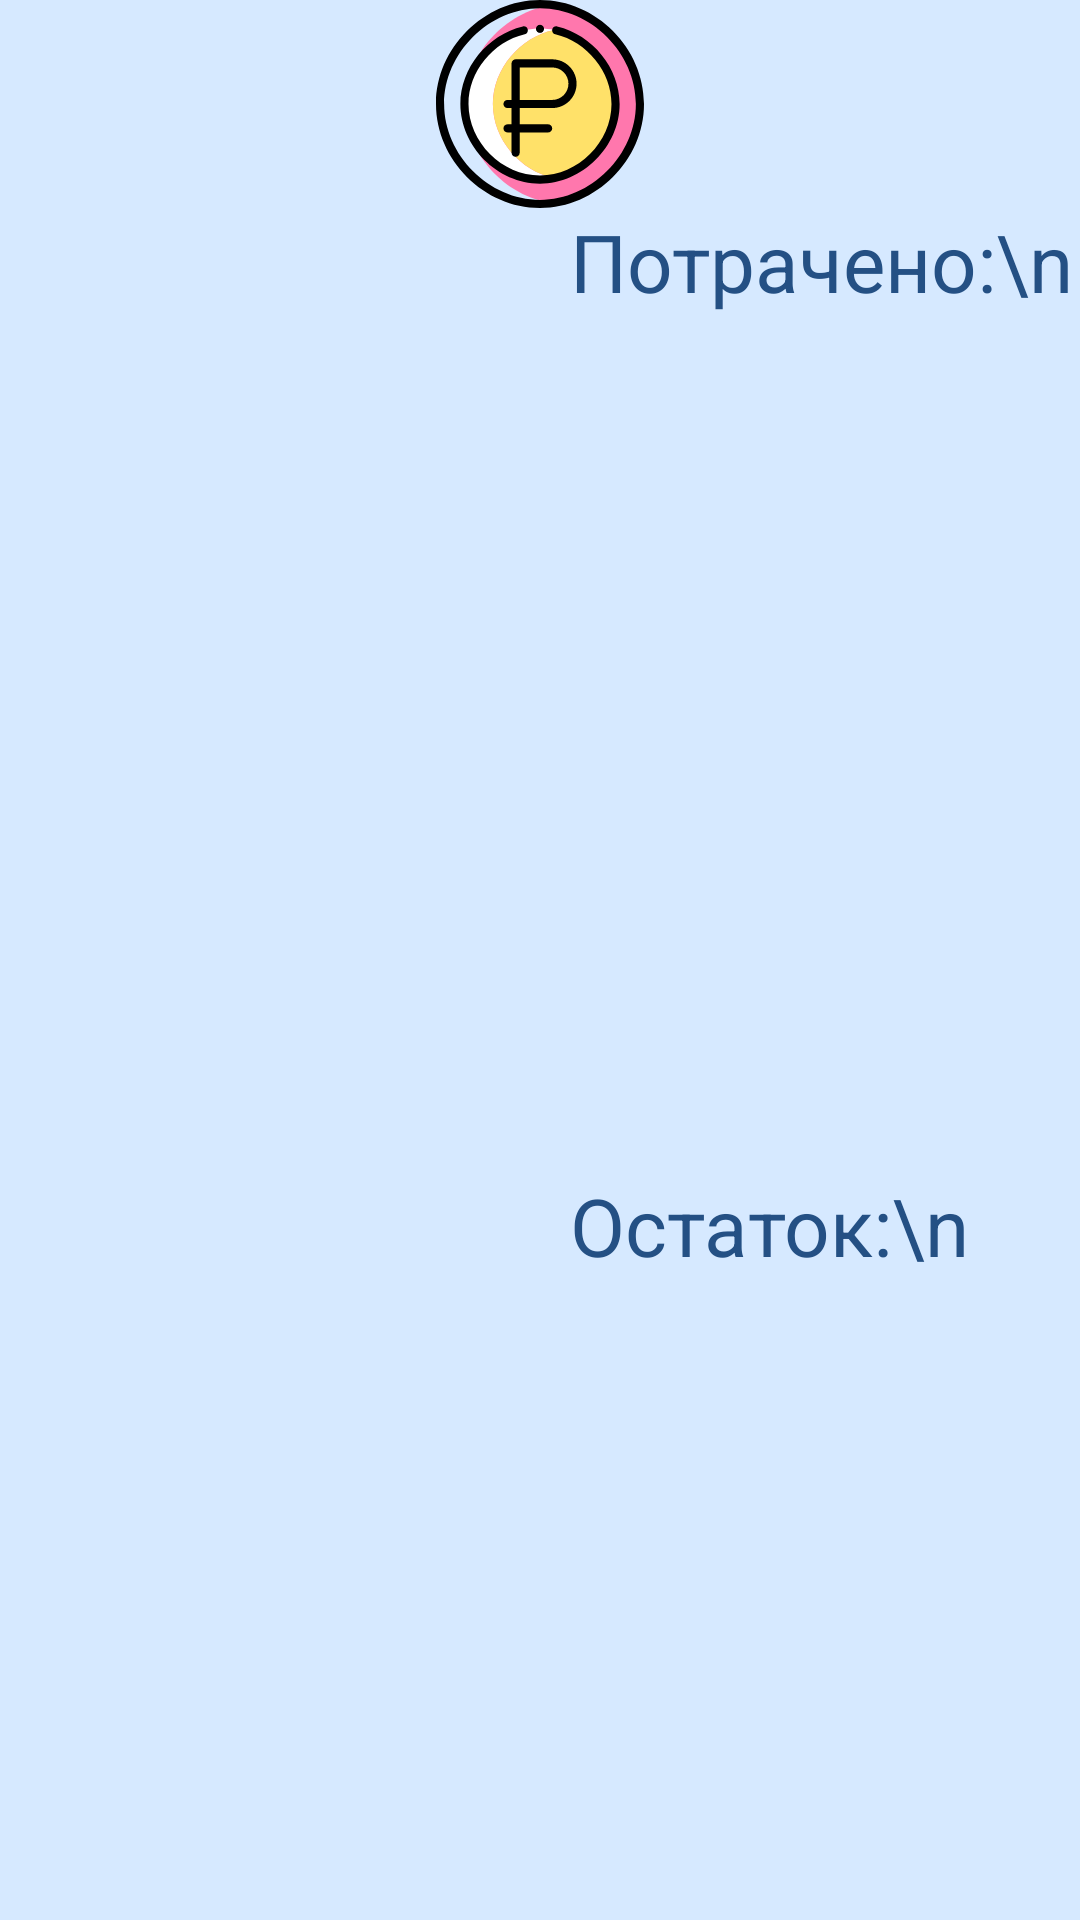

Write the Android layout XML for this screen, with the resource values it uses.
<!-- AndroidManifest.xml: application theme AppTheme -->
<!-- res/layout/details_fragment.xml -->
<?xml version="1.0" encoding="utf-8"?>
<LinearLayout xmlns:android="http://schemas.android.com/apk/res/android"
    android:layout_width="match_parent"
    android:layout_height="600dp"
    android:background="@color/colorBackground"
    android:gravity="center"
    android:orientation="vertical">

    <ImageView
        android:id="@+id/ruble1"
        android:layout_width="150dp"
        android:layout_height="0dp"
        android:layout_weight="0.1"
        android:src="@drawable/ic_ruble" />

    <TextView
        android:id="@+id/text_cost"
        android:layout_width="170dp"
        android:layout_height="66dp"
        android:layout_gravity="right"
        android:text="Потрачено:\n"
        android:textColor="@color/colorBlueDark"
        android:textSize="13pt" />

    <TextView
        android:id="@+id/spent"
        android:layout_width="170dp"
        android:layout_height="wrap_content"
        android:layout_gravity="right"
        android:layout_weight="0.3"
        android:textColor="#000000"
        android:textSize="17pt" />

    <TextView
        android:id="@+id/text_balance"
        android:layout_width="170dp"
        android:layout_height="wrap_content"
        android:layout_gravity="right"
        android:text="Остаток:\n"
        android:textColor="@color/colorBlueDark"
        android:textSize="13pt" />

    <TextView
        android:id="@+id/balance"
        android:layout_width="170dp"
        android:layout_height="5dp"
        android:layout_gravity="right"
        android:layout_weight="0.3"
        android:textColor="#000000"
        android:textSize="17pt" />

</LinearLayout>
<!-- resources referenced by this layout -->
<resources>
  <color name="colorBackground">#d6e9ff</color>
  <color name="colorBlueDark">#245084</color>
  <!-- drawable ic_ruble: vector/xml drawable (drawable, 2274 chars, omitted) -->
  <style name="AppTheme" parent="Theme.AppCompat.Light.DarkActionBar">
          
          <item name="colorPrimary">@color/colorBlueDark</item>
          <item name="colorPrimaryDark">@color/colorBlueDark</item>
          <item name="colorAccent">@color/colorAccent</item>
      </style>
  <color name="colorAccent">#245084</color>
</resources>
